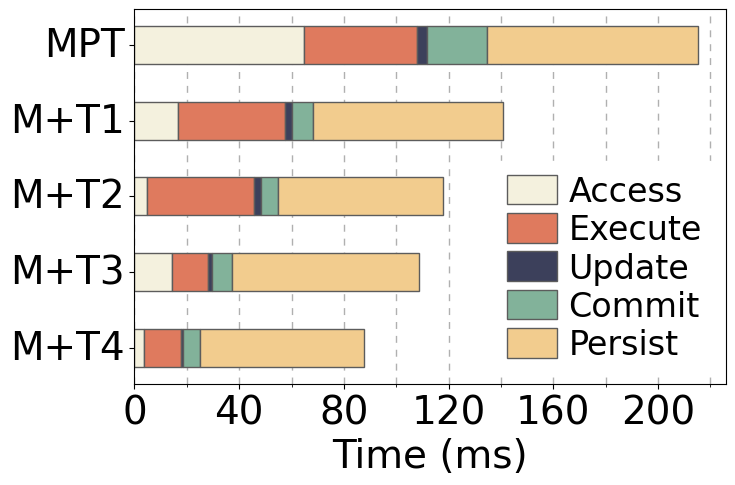

This chart was generated by the following Python code:
import matplotlib.pyplot as plt
import numpy as np

# 设置字体和字体大小
plt.rcParams['font.family'] = 'Arial'  # 设置字体
plt.rcParams['font.size'] = 28  # 设置默认字体大小

# 用户提供的数据
data = np.array([
    [64.9287341009, 43, 3.6522318465, 22.961243, 80.7039247128],
    [16.6905414927, 41, 2.6481956635, 7.7936085, 72.84678799695],
    [4.61433590025, 41, 2.5452360445, 6.5389958, 63.13577847735],
    [14.1676631647, 14, 1.4797176872, 7.4662372, 71.54706478604],
    [3.62136007701, 14, 0.9929029576, 6.3373321, 62.70536070350]
])

# 分类和堆叠标签
categories = ['MPT', 'M+T1', 'M+T2', 'M+T3', 'M+T4']
stack_labels = ['Access', 'Execute', 'Update', 'Commit', 'Persist']

# 每个部分的颜色和填充样式
# colors = ['#ffffff', '#e0e0e0', '#c2c2c2', '#a6a6a6', '#878787']
# colors = ['#1f77b4', '#ff7f0e', '#2ca02c', '#d62728', '#9467bd']
# colors = ['#9467bd', '#d62728', '#2ca02c', '#ff7f0e', '#1f77b4']
colors = ['#f4f1de', '#df7a5e', '#3c405b', '#82b29a', '#f2cc8e']
# hatches = ['', '///', '', '', '\\\\\\']
hatches = ['', '', '', '', '']

# 条形图的位置
bar_positions = np.arange(len(categories))

# 绘图
fig, ax = plt.subplots(figsize=(8, 5.5))

# 定义每个条形图堆叠的宽度
bar_width = 0.5

# 初始化每个条形图堆叠的底部位置
bottoms = np.zeros(len(categories))

# 为每个堆叠标签添加条形图
for i in range(len(stack_labels)):
    ax.barh(bar_positions, data[:, i], height=bar_width, color=colors[i], edgecolor='#5c5c5c',
            label=stack_labels[i], left=bottoms, zorder=3, hatch=hatches[i])
    bottoms += data[:, i]  # 更新下一个堆叠的底部位置

# 反转 y 轴以逆序排列
ax.invert_yaxis()

# 设置X轴标签和标题
plt.xlabel('Time (ms)')

# 设置 y 轴标签
ax.set_yticks(bar_positions)
ax.set_yticklabels(categories, va='center')
# ax.set_yticklabels(categories, rotation=90, va='center')

# 设置 x 轴主要刻度为 40 的倍数，次要刻度为 20 的倍数
ax.xaxis.set_major_locator(plt.MultipleLocator(40))
ax.xaxis.set_minor_locator(plt.MultipleLocator(20))

# 在 x 轴次要刻度上添加网格线
ax.grid(which='both', axis='x', linestyle=(0, (5, 5)), linewidth=1.0, zorder=0)

# 添加图例，去掉边框，设置图例的字体大小并分成两列，微调位置和行间距
plt.legend(
    loc='lower right',
    fontsize=24,
    ncol=1,
    framealpha=1,
    edgecolor='white',
    handletextpad=0.35,  # 调整图标与文本之间的距离
    labelspacing=0.15,   # 调整每一行之间的距离
    bbox_to_anchor=(1.01, -0.02),  # 调整图例的位置
    handlelength=1.5,  # 调整图例矩形的长度
    handleheight=1  # 调整图例矩形的高度
)

# 紧凑布局以获得更好的间距
plt.tight_layout()

# 在绘制条形图并设置好坐标轴和标签后：
ax = plt.gca()  # 获取当前的 Axes 实例

# 将左侧的轴线移到条形图上方
ax.spines['left'].set_zorder(ax.spines['left'].get_zorder() + 1)

# 保存为 PDF 文件
plt.savefig('Time constitution.pdf', format='pdf', bbox_inches='tight')

# 显示图表
plt.show()
